52-way image classification set "processed" from GitHub (Utkarsh-Pr/MedGuard); label vocabulary: Acemiz, Allegra, alprax 0 25, Amalong, Atarax, Becozinc, Bifilac, Canitiz, Cetzine, Ciplar 10, Cofsils, Cranmed, Cyclopam, D-Rise, D-Well, D3 More 2K, Dolo 650, Eldoper, Emeset, Etoshine 90, Etoshine MR, Folvite, Gelusil, Gestorab, glimi save M 0 5, Gluxit 10, M-Strong, Meftal 250 DT, melecobalamine, Menoease, Metronidazole, Montair, Muvera, Mysopas, Pacimol 650, Pan 20, Pan-D, Paracip 650, Redotil, Shelcal 500, Sibelium 10mg, Sompraz, Strepsils, Tayo 60K, Tendonease, Udapa-Trio, Unienzyme, Velgut, Vitamin E, Vomikind, Zincovit, Zofer.

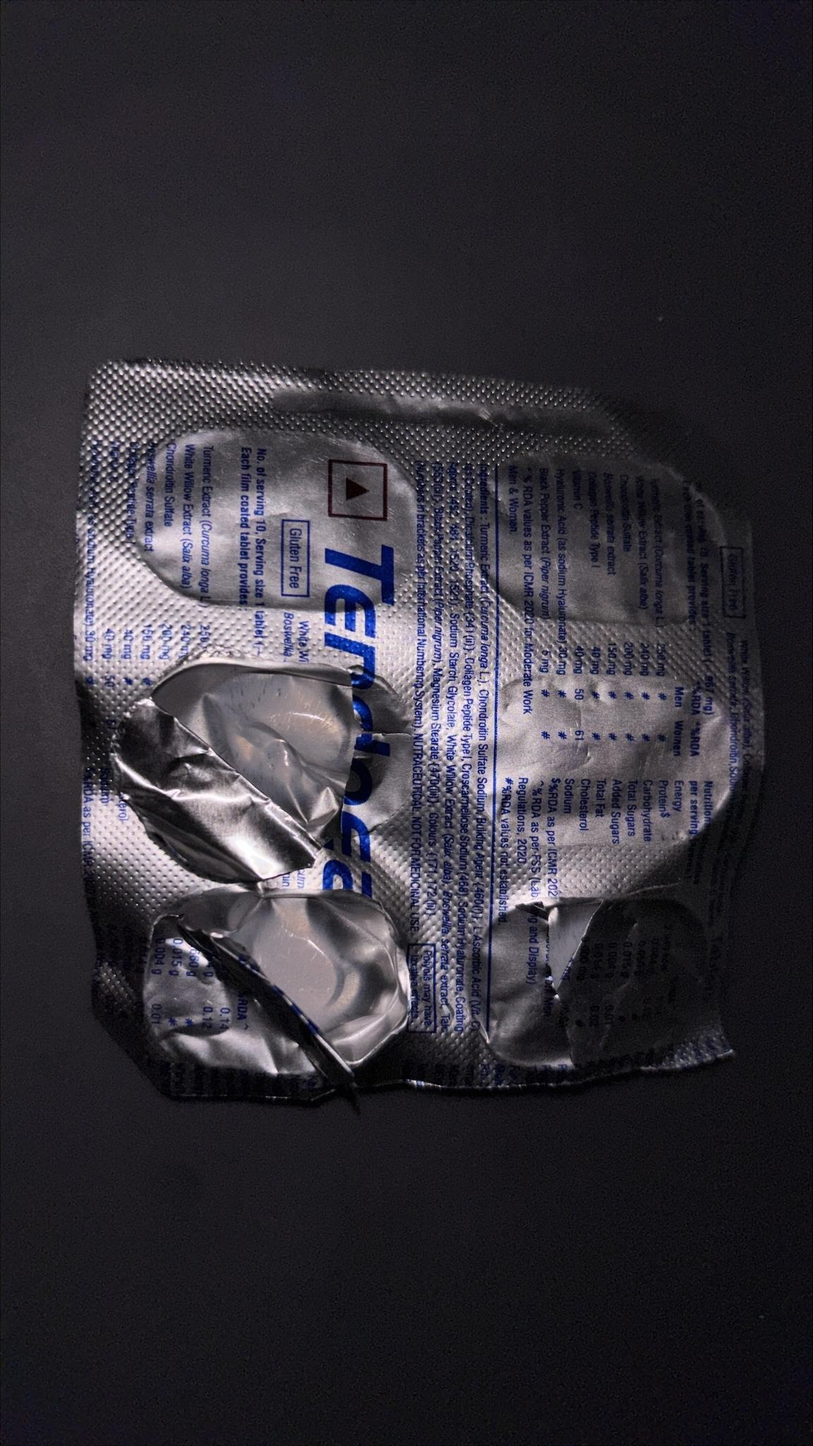
Label: Tendonease

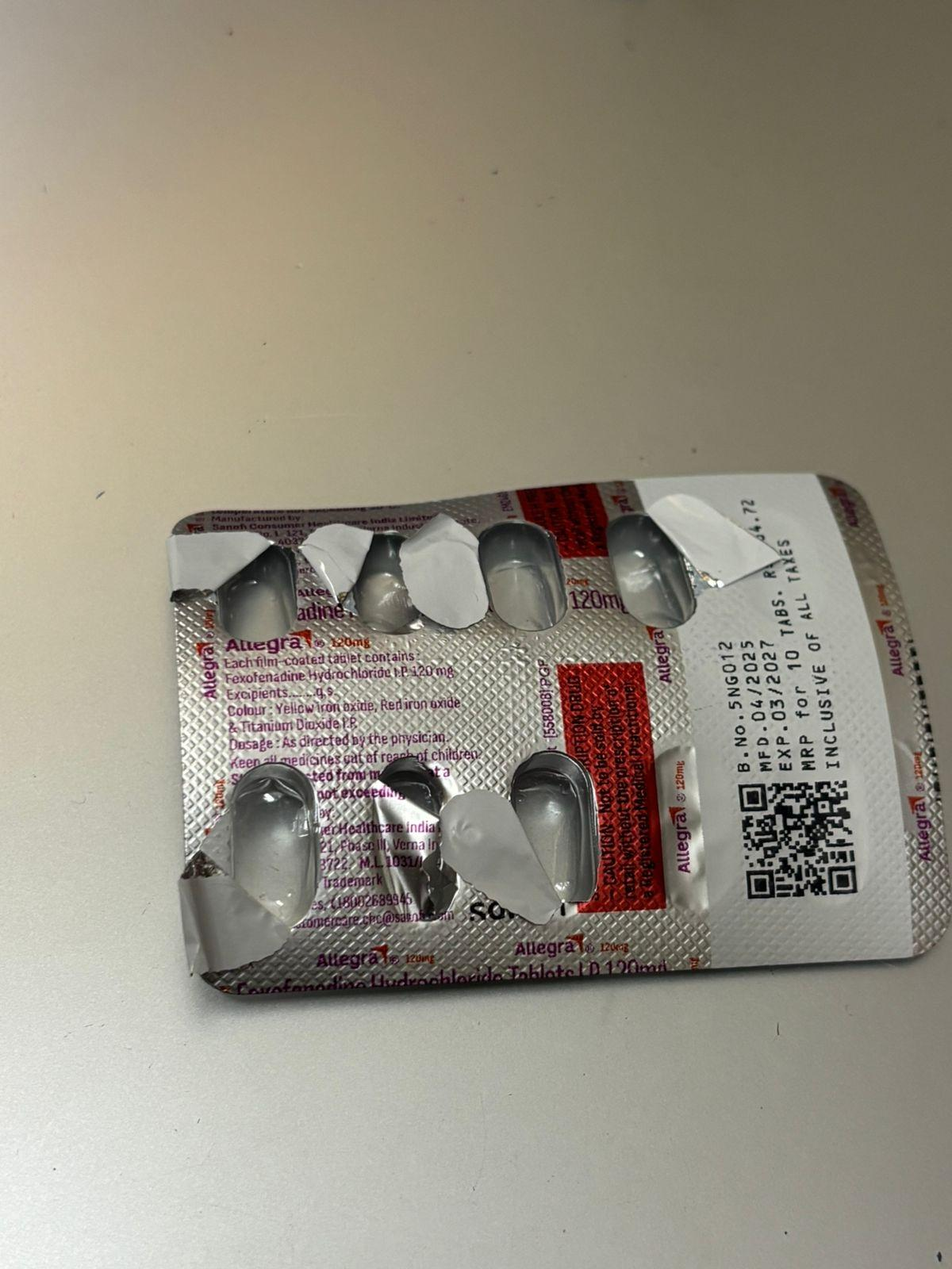
Label: Allegra

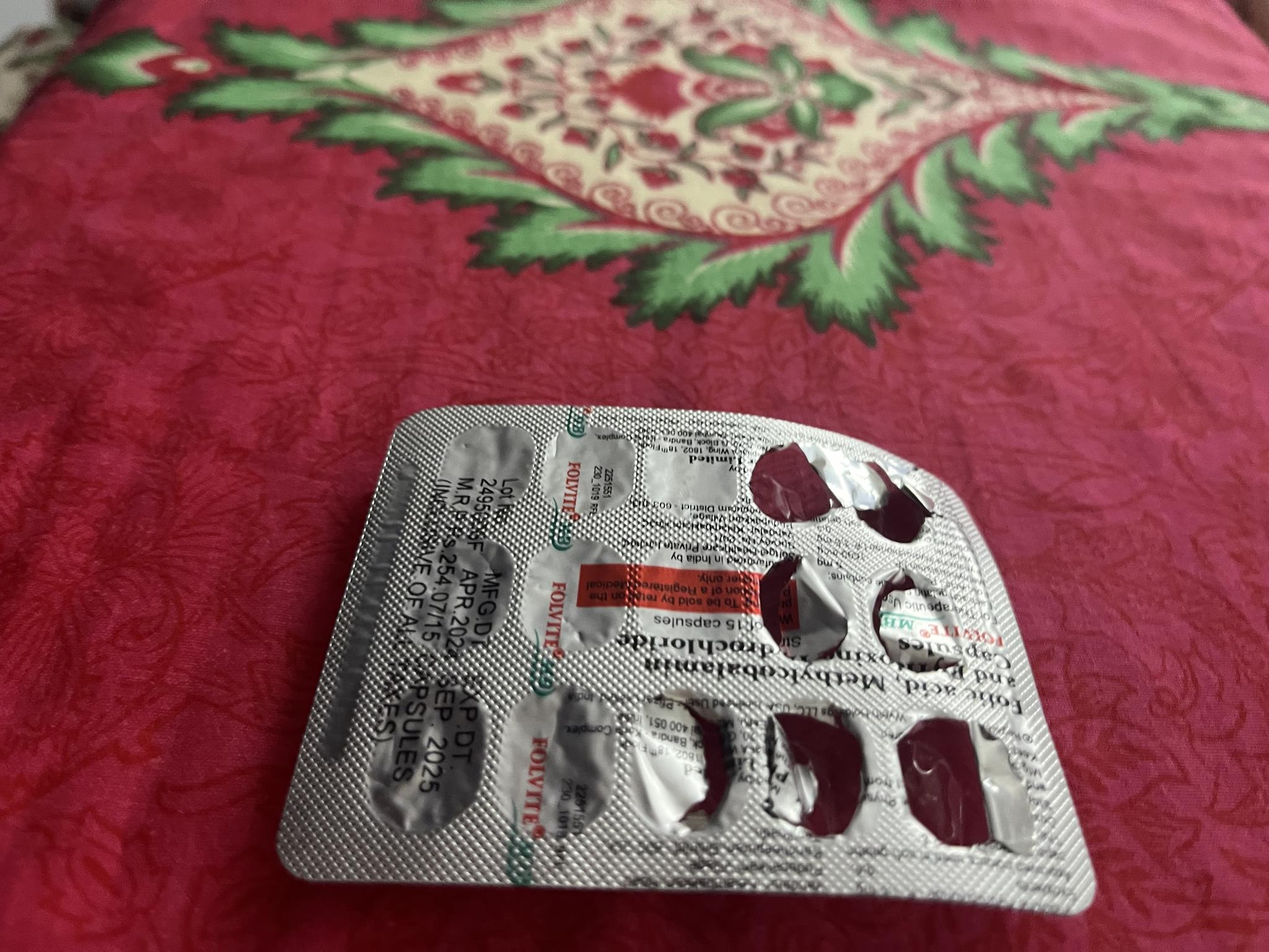
Label: Folvite

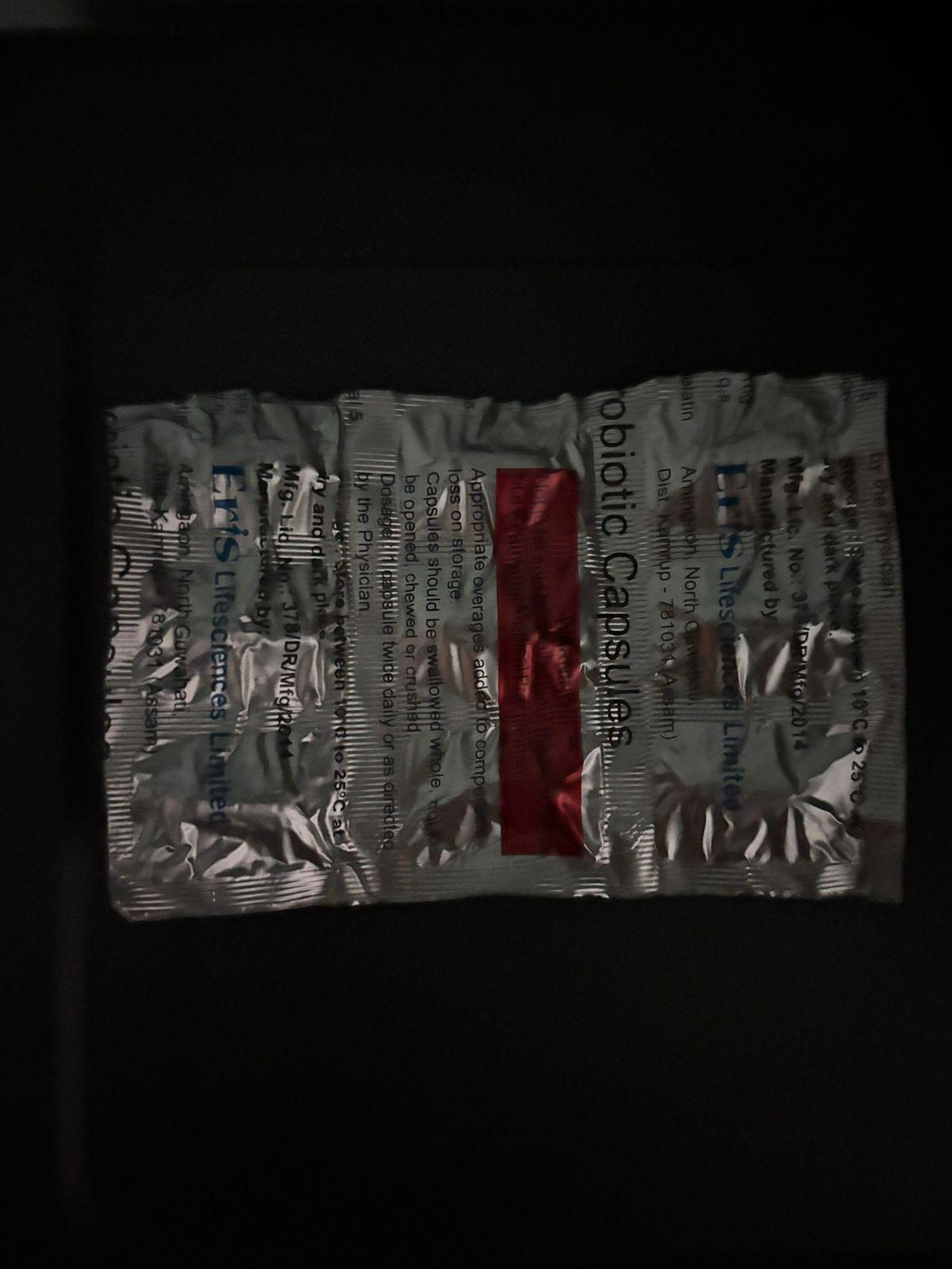
Label: Velgut

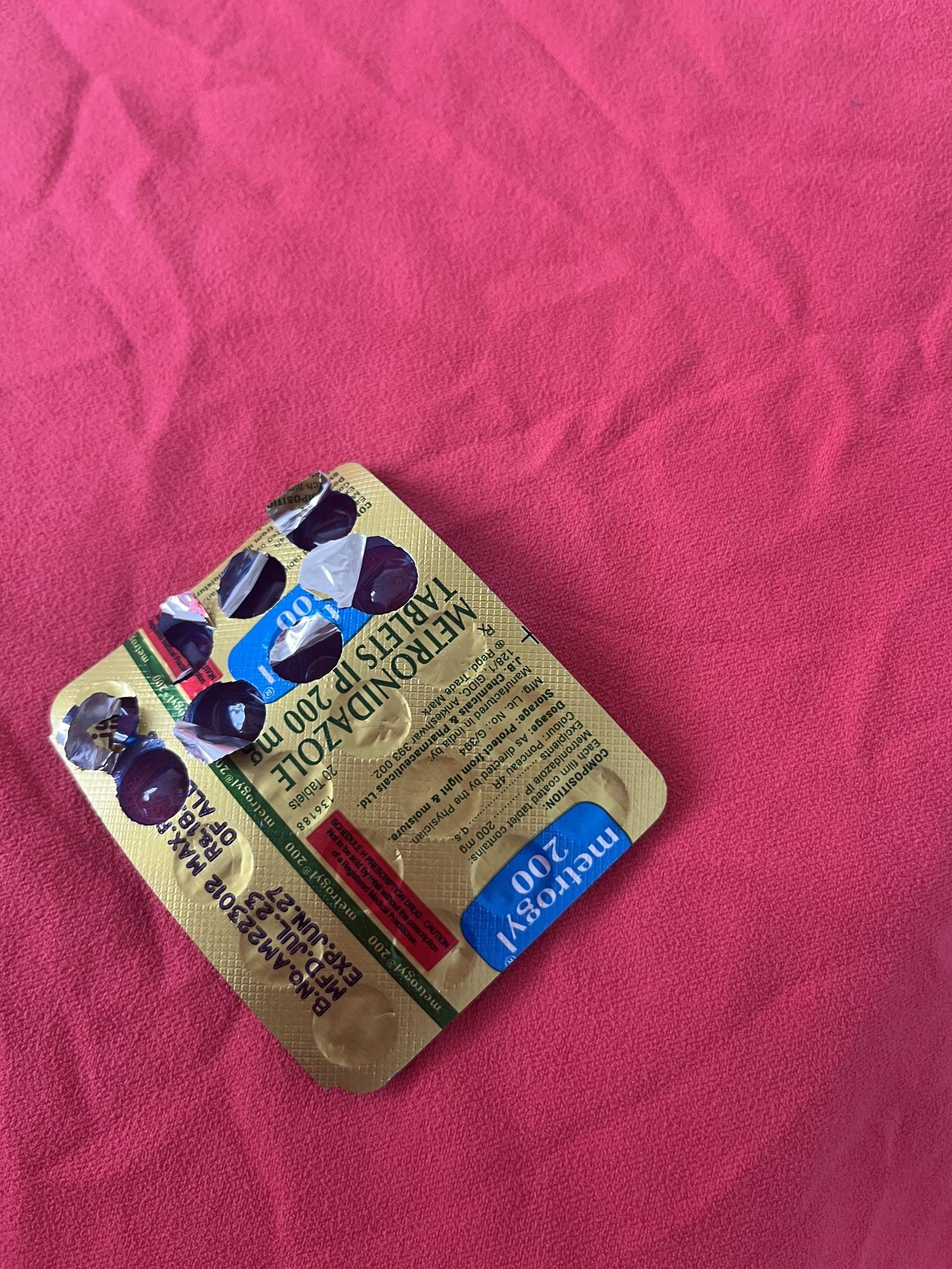
Label: Metronidazole

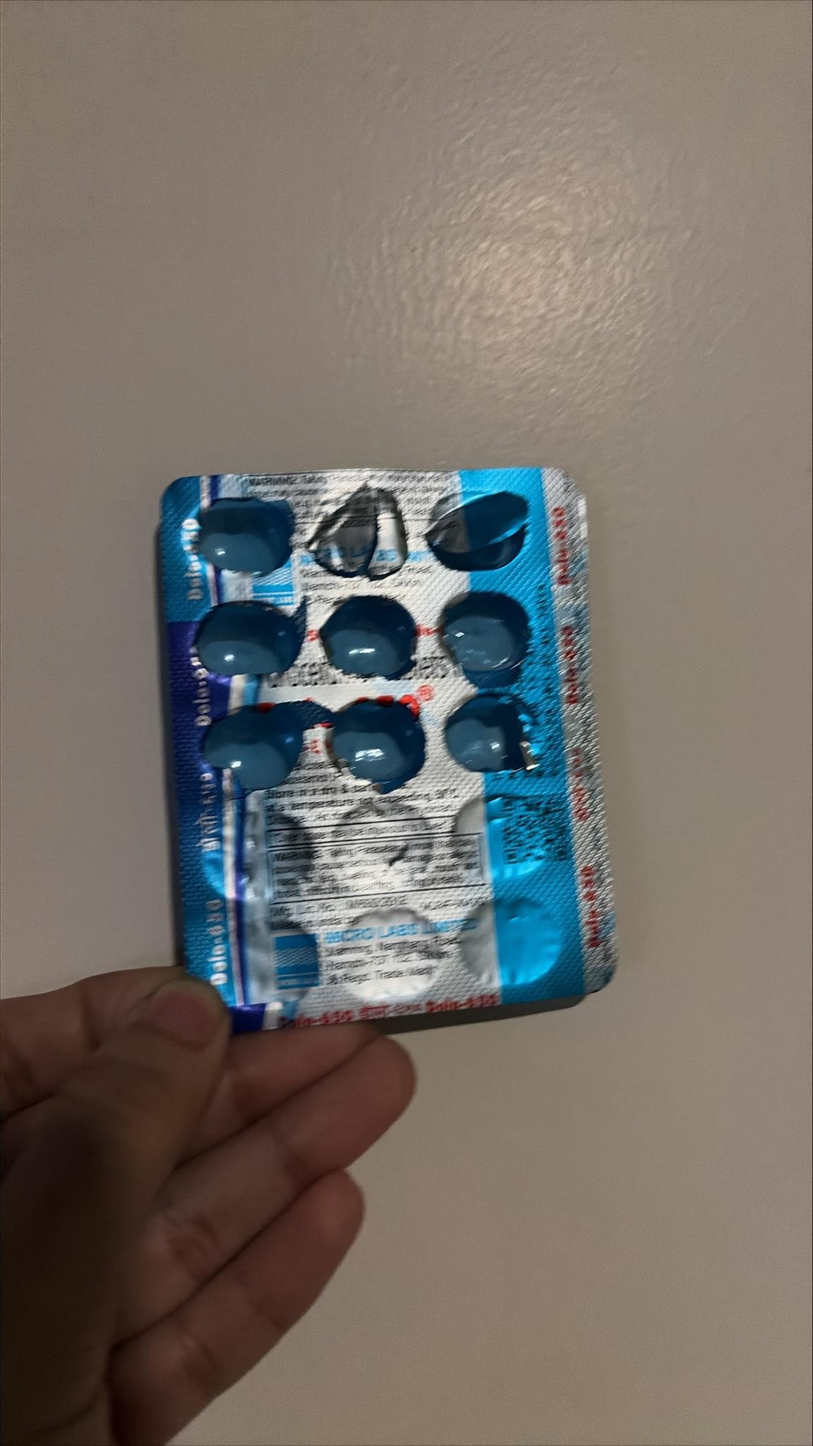
Label: Dolo 650
